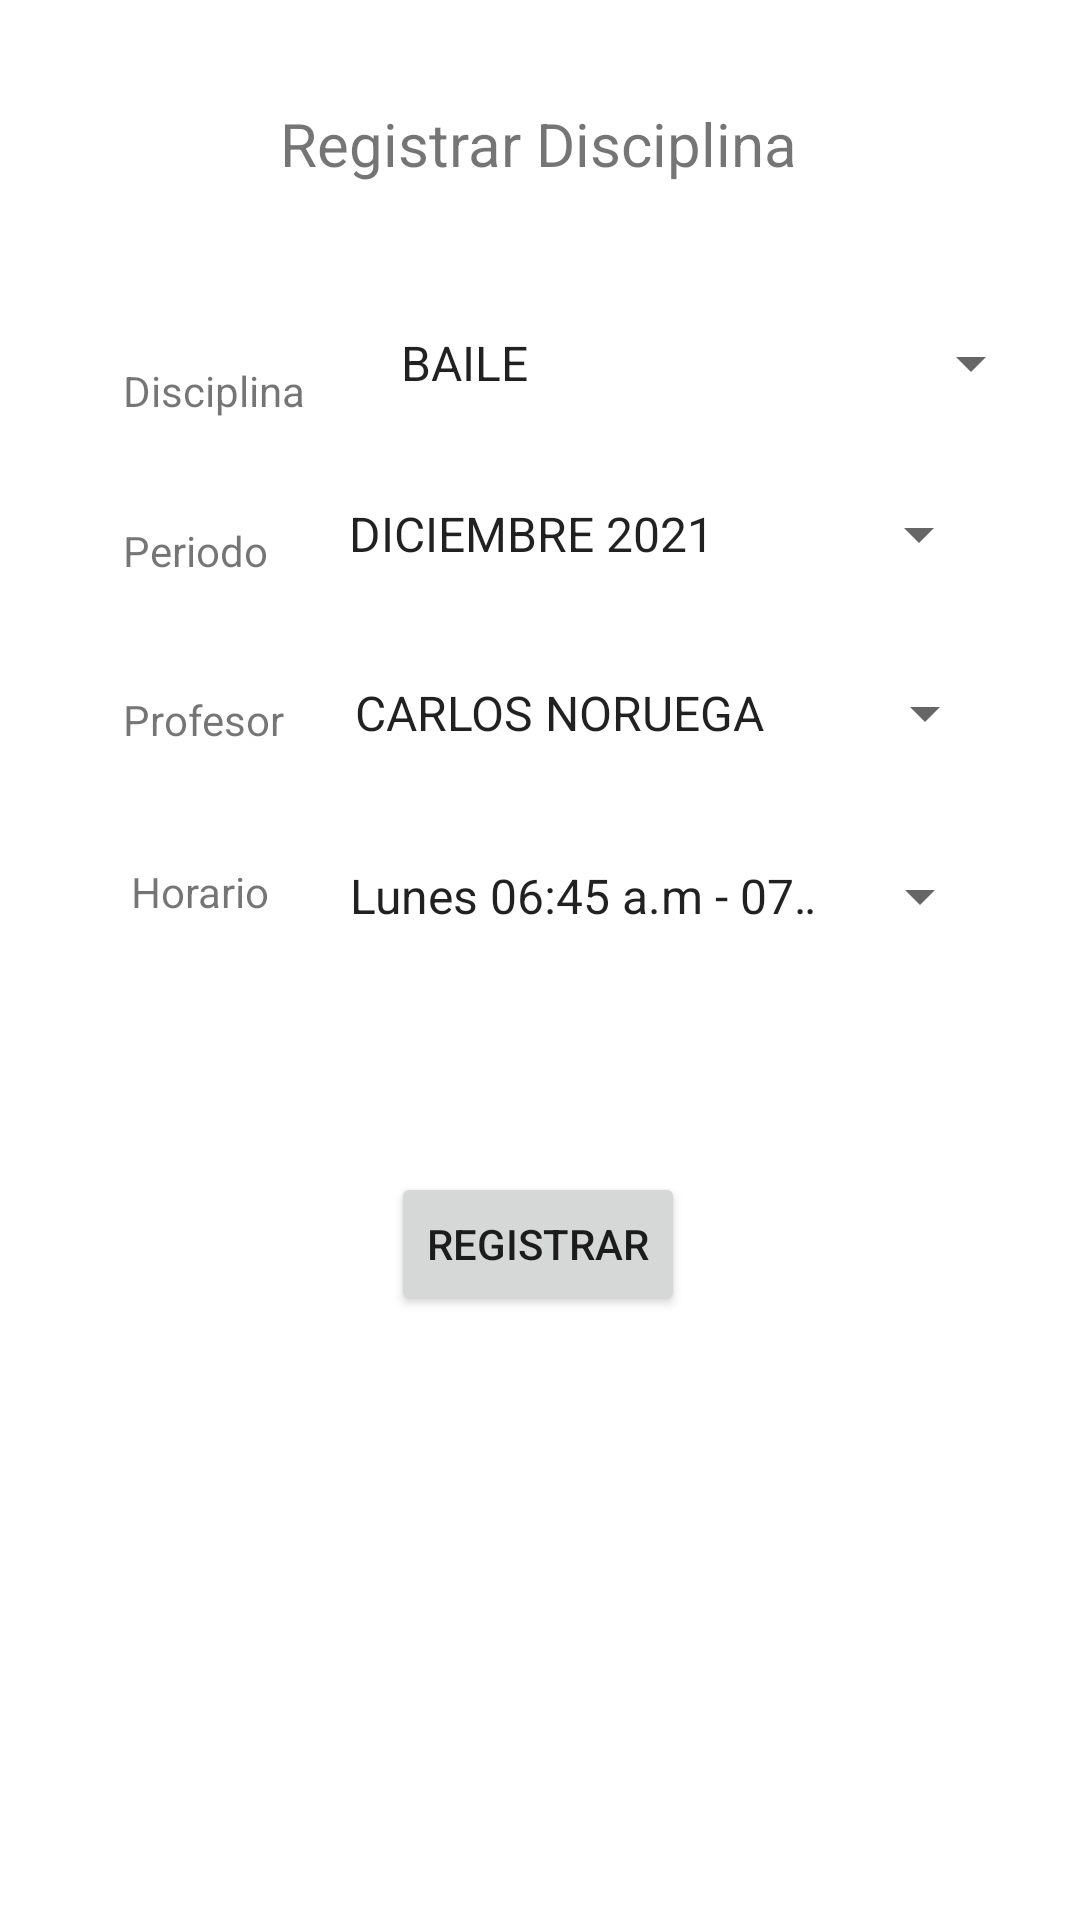

Layout XML and referenced resources for this Android screen:
<!-- AndroidManifest.xml: application theme Theme.AppGimnasio -->
<!-- res/layout/fragment_registrar_disciplina.xml -->
<?xml version="1.0" encoding="utf-8"?>
<FrameLayout xmlns:android="http://schemas.android.com/apk/res/android"
    xmlns:app="http://schemas.android.com/apk/res-auto"
    xmlns:tools="http://schemas.android.com/tools"
    android:layout_width="match_parent"
    android:layout_height="match_parent"
    tools:context=".RegistrarDisciplinaFragment">

    <androidx.constraintlayout.widget.ConstraintLayout
        android:layout_width="match_parent"
        android:layout_height="match_parent">

        <TextView
            android:id="@+id/textView16"
            android:layout_width="wrap_content"
            android:layout_height="wrap_content"
            android:text="Registrar Disciplina"
            android:textSize="20sp"
            app:layout_constraintBottom_toBottomOf="parent"
            app:layout_constraintEnd_toEndOf="parent"
            app:layout_constraintHorizontal_bias="0.498"
            app:layout_constraintStart_toStartOf="parent"
            app:layout_constraintTop_toTopOf="parent"
            app:layout_constraintVertical_bias="0.056" />

        <TextView
            android:id="@+id/textView18"
            android:layout_width="wrap_content"
            android:layout_height="wrap_content"
            android:text="Disciplina"
            app:layout_constraintBottom_toBottomOf="parent"
            app:layout_constraintEnd_toEndOf="parent"
            app:layout_constraintHorizontal_bias="0.137"
            app:layout_constraintStart_toStartOf="parent"
            app:layout_constraintTop_toBottomOf="@+id/textView16"
            app:layout_constraintVertical_bias="0.106" />

        <TextView
            android:id="@+id/textView19"
            android:layout_width="wrap_content"
            android:layout_height="wrap_content"
            android:text="Periodo"
            app:layout_constraintBottom_toBottomOf="parent"
            app:layout_constraintEnd_toEndOf="parent"
            app:layout_constraintHorizontal_bias="0.132"
            app:layout_constraintStart_toStartOf="parent"
            app:layout_constraintTop_toBottomOf="@+id/textView18"
            app:layout_constraintVertical_bias="0.071" />

        <Button
            android:id="@+id/btnRegistrarDisciplina"
            android:layout_width="wrap_content"
            android:layout_height="wrap_content"
            android:text="Registrar"
            app:layout_constraintBottom_toBottomOf="parent"
            app:layout_constraintEnd_toEndOf="parent"
            app:layout_constraintHorizontal_bias="0.498"
            app:layout_constraintStart_toStartOf="parent"
            app:layout_constraintTop_toBottomOf="@+id/textView5"
            app:layout_constraintVertical_bias="0.294" />

        <TextView
            android:id="@+id/textView3"
            android:layout_width="wrap_content"
            android:layout_height="wrap_content"
            android:text="Profesor"
            app:layout_constraintBottom_toBottomOf="parent"
            app:layout_constraintEnd_toEndOf="parent"
            app:layout_constraintHorizontal_bias="0.134"
            app:layout_constraintStart_toStartOf="parent"
            app:layout_constraintTop_toBottomOf="@+id/textView19"
            app:layout_constraintVertical_bias="0.087" />

        <TextView
            android:id="@+id/textView5"
            android:layout_width="wrap_content"
            android:layout_height="wrap_content"
            android:text="Horario"
            app:layout_constraintBottom_toBottomOf="parent"
            app:layout_constraintEnd_toEndOf="parent"
            app:layout_constraintHorizontal_bias="0.139"
            app:layout_constraintStart_toStartOf="parent"
            app:layout_constraintTop_toBottomOf="@+id/textView3"
            app:layout_constraintVertical_bias="0.103" />

        <Spinner
            android:id="@+id/spnDisciplina"
            android:layout_width="222dp"
            android:layout_height="42dp"
            android:layout_marginStart="24dp"
            android:layout_marginLeft="24dp"
            android:entries="@array/spnArrDisciplina"
            app:layout_constraintBottom_toBottomOf="parent"
            app:layout_constraintStart_toEndOf="@+id/textView18"
            app:layout_constraintTop_toBottomOf="@+id/textView16"
            app:layout_constraintVertical_bias="0.072" />

        <Spinner
            android:id="@+id/spnProfesor"
            android:layout_width="222dp"
            android:layout_height="42dp"
            android:entries="@array/spnArrProfesor"
            app:layout_constraintBottom_toBottomOf="parent"
            app:layout_constraintEnd_toEndOf="parent"
            app:layout_constraintHorizontal_bias="0.356"
            app:layout_constraintStart_toEndOf="@+id/textView3"
            app:layout_constraintTop_toBottomOf="@+id/spnPeriodo"
            app:layout_constraintVertical_bias="0.044" />

        <Spinner
            android:id="@+id/spnHorario"
            android:layout_width="222dp"
            android:layout_height="42dp"
            android:entries="@array/spnArrHorario"
            app:layout_constraintBottom_toBottomOf="parent"
            app:layout_constraintEnd_toEndOf="parent"
            app:layout_constraintHorizontal_bias="0.391"
            app:layout_constraintStart_toEndOf="@+id/textView5"
            app:layout_constraintTop_toBottomOf="@+id/spnProfesor"
            app:layout_constraintVertical_bias="0.056" />

        <Spinner
            android:id="@+id/spnPeriodo"
            android:layout_width="222dp"
            android:layout_height="42dp"
            android:entries="@array/spnArrPeriodo"
            app:layout_constraintBottom_toBottomOf="parent"
            app:layout_constraintEnd_toEndOf="parent"
            app:layout_constraintHorizontal_bias="0.391"
            app:layout_constraintStart_toEndOf="@+id/textView19"
            app:layout_constraintTop_toBottomOf="@+id/spnDisciplina"
            app:layout_constraintVertical_bias="0.033" />
    </androidx.constraintlayout.widget.ConstraintLayout>

</FrameLayout>
<!-- resources referenced by this layout -->
<resources>
  <string-array name="spnArrDisciplina">
          <item>BAILE</item>
          <item>SPINNING</item>
          <item>PILATES</item>
          <item>BODY STEP LOCALIZADOS</item>
          <item>GIM. ORIENTAL Y YOGA</item>
          <item>KARATE</item>
  
      </string-array>
  <string-array name="spnArrHorario">
          <item>Lunes  06:45 a.m - 07:45 a.m</item>
          <item>Martes 07:15 a.m - 08:15 a.m</item>
          <item>Miercoles 09:45 a.m - 10:45 a.m</item>
          <item>Jueves 06:45 a.m - 07:45 a.m</item>
          <item>Viernes 07:15 a.m - 08:15 a.m</item>
          <item>Sábado 9:45 a.m - 10:45 a.m</item>
      </string-array>
  <string-array name="spnArrPeriodo">
          <item>DICIEMBRE 2021</item>
          <item>ENERO 2022</item>
          <item>FEBRERO 2022</item>
      </string-array>
  <string-array name="spnArrProfesor">
          <item>CARLOS NORUEGA</item>
          <item>DANIELA DEL RIO</item>
          <item>ZONIA RIAVLES</item>
          <item>EMILIO TUNEZ</item>
          <item>JOSE SANTOS</item>
          <item>EMILIO TUNEZ</item>
      </string-array>
  <style name="Theme.AppGimnasio" parent="Theme.MaterialComponents.Light.NoActionBar">
          
          <item name="colorPrimary">@color/purple_500</item>
          <item name="colorPrimaryVariant">@color/purple_700</item>
          <item name="colorOnPrimary">@color/white</item>
          
          <item name="colorSecondary">@color/teal_200</item>
          <item name="colorSecondaryVariant">@color/teal_700</item>
          <item name="colorOnSecondary">@color/black</item>
          
          <item name="android:statusBarColor" tools:targetApi="l">?attr/colorPrimaryVariant</item>
          
      </style>
  <!-- not gathered from this repository: default colours our renderer supplied (Android Studio template values) -->
  <color name="purple_500">#FF6200EE</color>
  <color name="purple_700">#FF3700B3</color>
  <color name="teal_200">#FF03DAC5</color>
  <color name="teal_700">#FF018786</color>
  <color name="black">#FF000000</color>
  <color name="white">#FFFFFFFF</color>
</resources>
